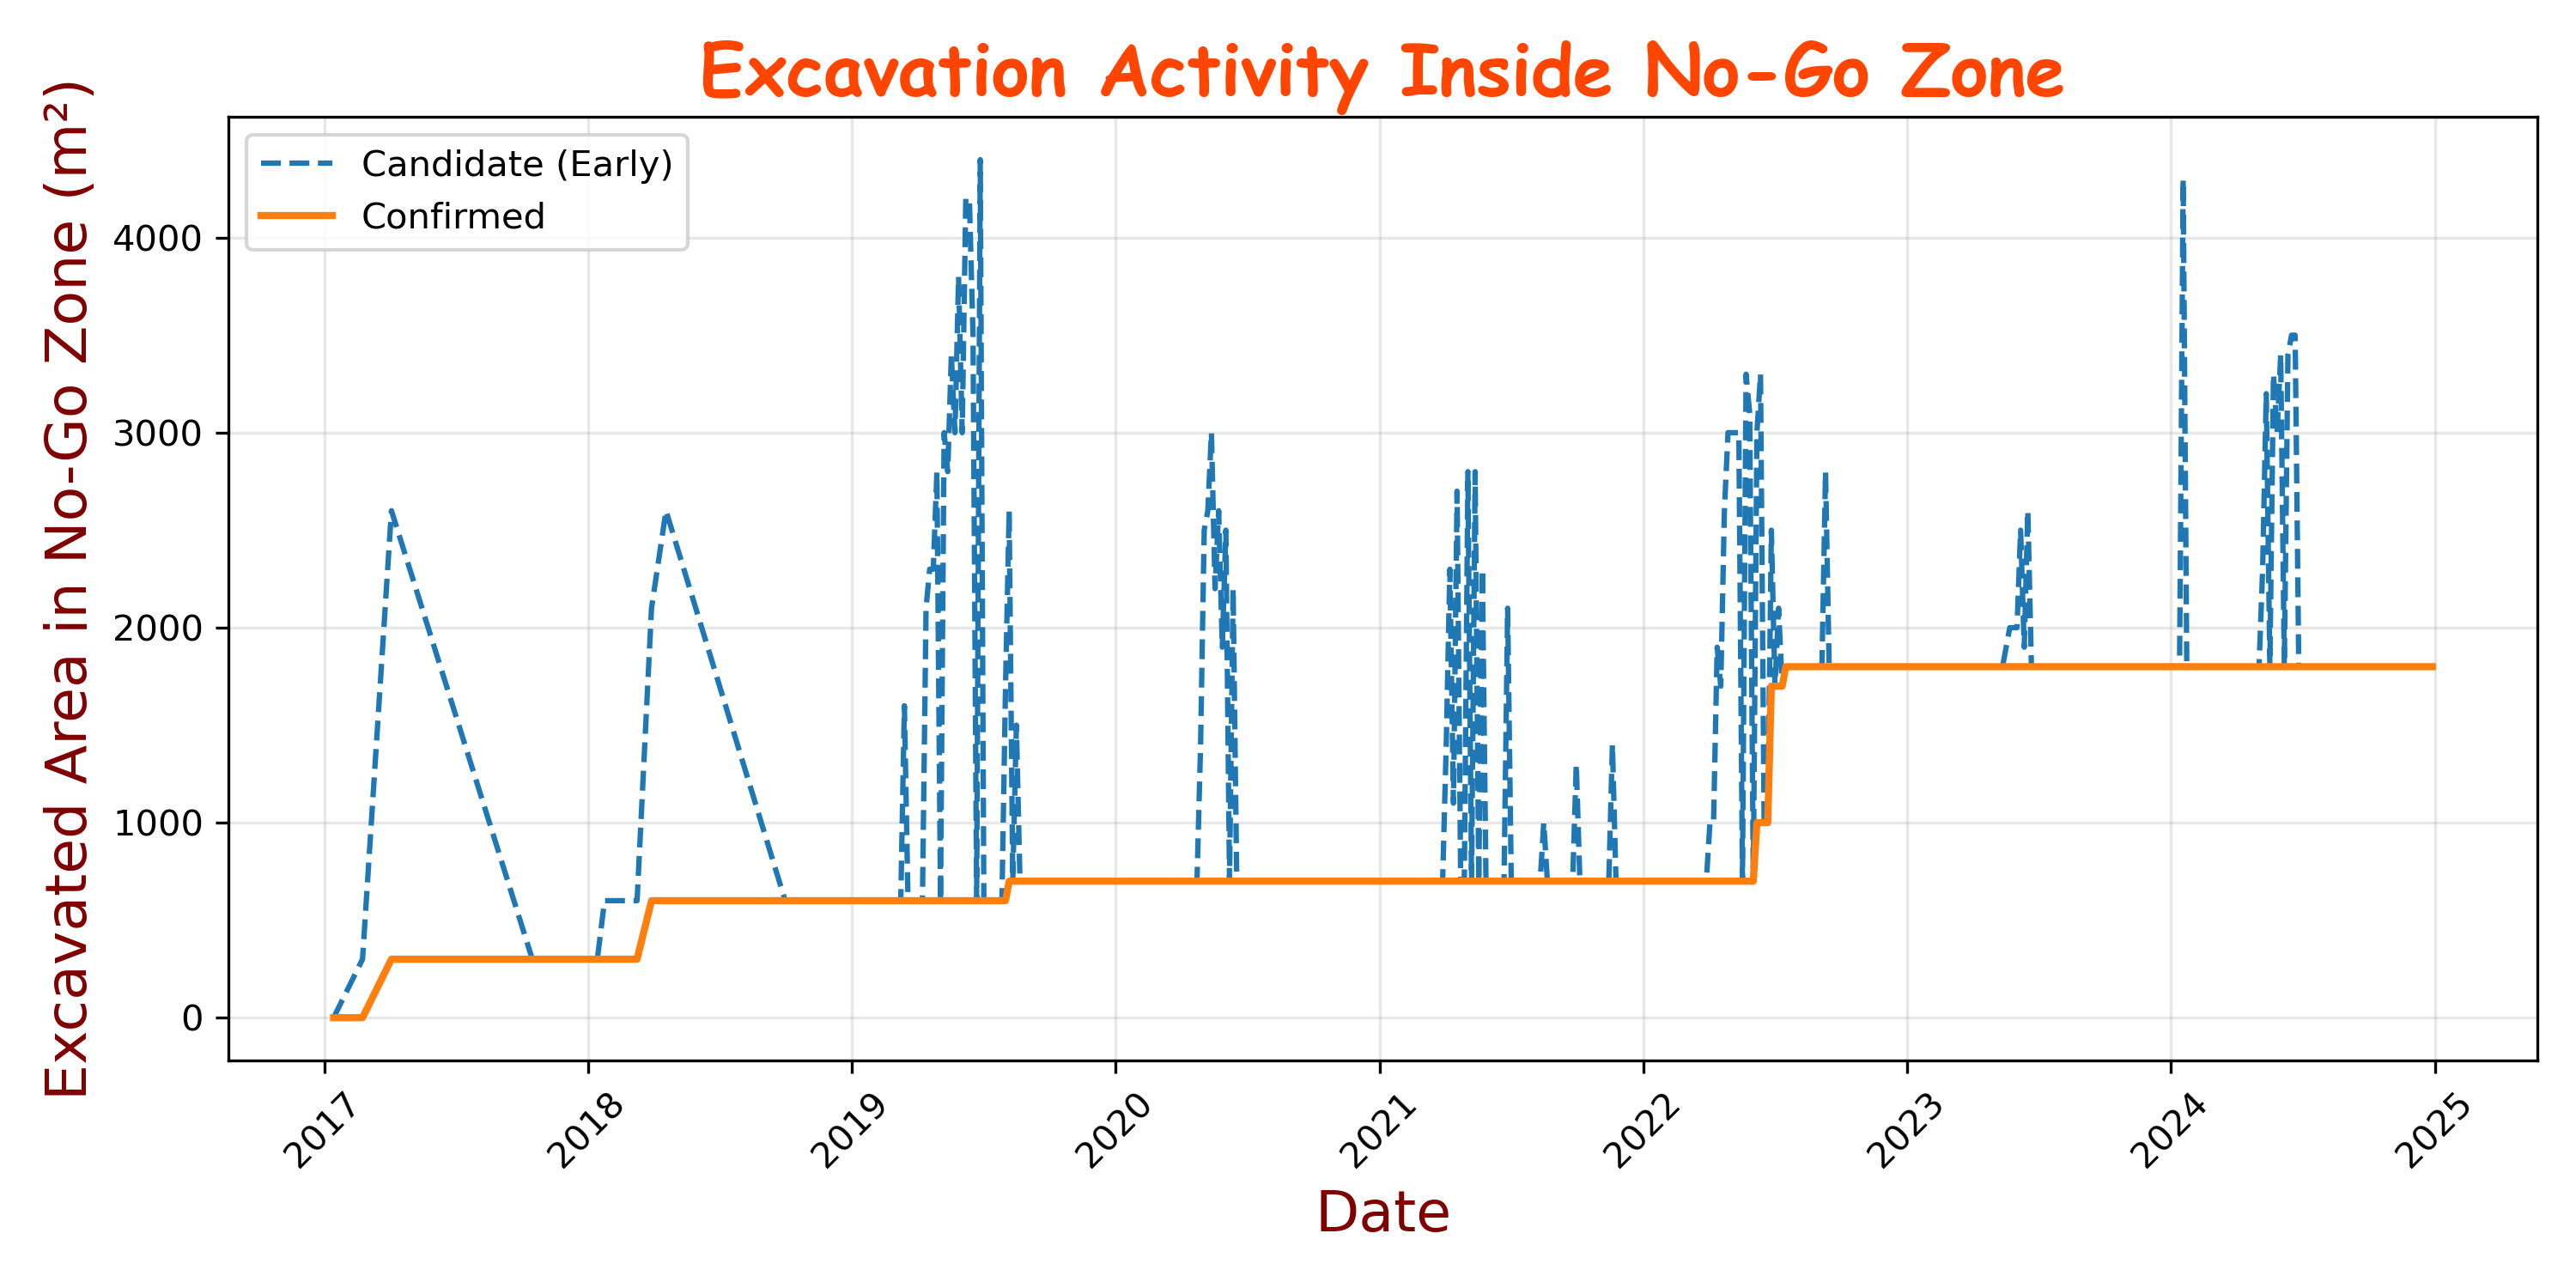

Source data for this figure (header and first rows):
date, candidate_area_m2, confirmed_area_m2
2017-01-14, 0.0, 0.0
2017-02-23, 300.0, 0.0
2017-04-04, 2600, 300.0
2017-10-16, 300.0, 300.0
2017-11-25, 300.0, 300.0
2017-11-30, 300.0, 300.0
2017-12-05, 300.0, 300.0
2017-12-15, 300.0, 300.0
2017-12-25, 300.0, 300.0
2018-01-14, 300.0, 300.0
2018-01-24, 600.0, 300.0
2018-01-29, 600.0, 300.0
2018-02-03, 600.0, 300.0
2018-02-08, 600.0, 300.0
2018-02-23, 600.0, 300.0
2018-03-10, 600.0, 300.0
2018-03-30, 2100, 600.0
2018-04-19, 2600, 600.0
2018-10-01, 600.0, 600.0
2018-10-16, 600.0, 600.0
2018-10-26, 600.0, 600.0
2018-11-20, 600.0, 600.0
2018-11-25, 600.0, 600.0
2018-12-15, 600.0, 600.0
2018-12-20, 600.0, 600.0
2018-12-25, 600.0, 600.0
2018-12-30, 600.0, 600.0
2019-01-04, 600.0, 600.0
2019-01-09, 600.0, 600.0
2019-01-14, 600.0, 600.0
2019-01-19, 600.0, 600.0
2019-01-24, 600.0, 600.0
2019-01-29, 600.0, 600.0
2019-02-03, 600.0, 600.0
2019-02-08, 600.0, 600.0
2019-02-13, 600.0, 600.0
2019-02-18, 600.0, 600.0
2019-02-23, 600.0, 600.0
2019-02-28, 600.0, 600.0
2019-03-05, 600.0, 600.0
2019-03-10, 600.0, 600.0
2019-03-15, 1600, 600.0
2019-03-20, 600.0, 600.0
2019-03-25, 600.0, 600.0
2019-03-30, 600.0, 600.0
2019-04-04, 600.0, 600.0
2019-04-09, 600.0, 600.0
2019-04-14, 2100, 600.0
2019-04-19, 2300, 600.0
2019-04-24, 2300, 600.0
2019-04-29, 2800, 600.0
2019-05-04, 600.0, 600.0
2019-05-09, 3000, 600.0
2019-05-14, 2800, 600.0
2019-05-19, 3400, 600.0
2019-05-24, 3000, 600.0
2019-05-29, 3800, 600.0
2019-06-03, 3000, 600.0
2019-06-08, 4200, 600.0
2019-06-13, 4200, 600.0
... 402 more rows
